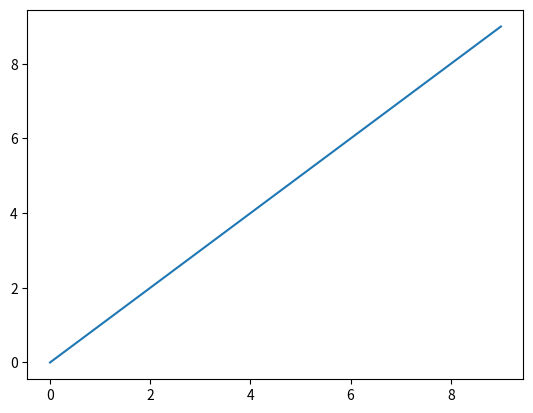
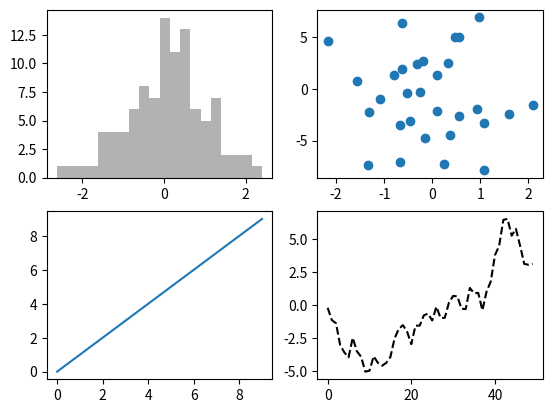

Python code for these plots, in order: (Note: this script raises an exception after producing the figures.)
## Important
## data ploting and visualization :

import pandas as pd
import numpy as np
import matplotlib.pyplot as plt
import seaborn as sb

data = np.arange(10)
print(data)
plt.plot(data)

# to ploat a graph first need to create a figure window

fig = plt.figure()
ax1 = fig.add_subplot(2, 2, 1)
ax2 = fig.add_subplot(2, 2, 2)
ax3 = fig.add_subplot(2, 2, 3)
ax4 = fig.add_subplot(2, 2, 4)
plt.plot(np.random.randn(50).cumsum(), 'k--')
ax3.plot(data)
ax1.hist(np.random.randn(100), bins=20, color='k', alpha=0.3)
ax2.scatter(np.random.randn(30), np.random.randn(30) + 3 * np.random.randn(30))
plt.show()

#plotting multiple subplots

fig, axis = plt.subplots(2,2, sharex=True, sharey=True)

for i in range(2):
    for j in range(2):
        axis[i, j].hist(np.random.randn(500), bins=50, color='R', alpha=0.5)
plt.subplots_adjust(wspace=0, hspace=0)
axis[1, 1].plot(np.random.randn(5).cumsum(), 'ko--')
plt.show()

#colors markers and line style

from numpy.random import randn
fig, axis = plt.subplots(2,2)
plt.plot(randn(20).cumsum(), linestyle='dashed', color='G', marker='o', drawstyle='steps-post')
axis[0, 0].plot(randn(20).cumsum(), linestyle='dashed', color='B', marker='o', label='step-post')
plt.legend('best')
plt.show()


fig, axis = plt.subplots(1, 1)
axis.plot(randn(1000).cumsum())
tickes = axis.set_xticks([0, 250, 500, 750, 1000])
lables = axis.set_xticklabels(['one', 'two', 'three', 'four', 'five'], rotation=30, fontsize='small')
axis.set_title('My First Plot')
axis.set_xlabel('Stages')


# you can set same props to the y axis also but in different way
# there is a a handy function which will allow you to set the all props in one step
props = {
    'title': 'my first plot',
    'xlabel': 'stages',
    'ylabel': 'inches',
}

axis.set(**props)
plt.show()


# Adding Legends

fig, axis = plt.subplots(1,1)
axis.plot(randn(1000).cumsum(), 'k', label='one')
axis.plot(randn(1000).cumsum(), 'g--', label='two')
axis.plot(randn(1000).cumsum(), 'r.', label='three')
axis.legend(loc='best')
axis.text(20,20,'hello', family='monospace', fontsize=10)       # this will draw a text on specified position
plt.savefig('../graphs/first_plot.png', dpi=400, bbox_inches='tight')
plt.show()

# saving file as image

# plotting Series
s = pd.Series(randn(10).cumsum(), index=np.arange(0,100,10))
s.plot(use_index= False)
plt.show()

# ploting Dataframe

df = pd.DataFrame(randn(10,4).cumsum(0), columns=['A', 'B', 'C', 'D'],
                  index=np.arange(0, 100, 10))
df.plot()
plt.savefig('../graphs/second_plot.png', dpi=400, bbox_inches='tight')
plt.show()

fig, axes = plt.subplots(2, 1)
data = pd.Series(np.random.randn(16), index=list('asdfghjklqwertyu'))
data.plot.bar(ax=axes[0], color='k', alpha=0.7)
data.plot.barh(ax=axes[1], color='k', alpha=0.7)
plt.show()

# bar graph with dataframes
fig, axes = plt.subplots(2,1)
data_frame = pd.DataFrame(np.random.rand(6,4),
                          index=['one', 'two', 'three', 'four', 'five', 'six'],
                          columns=pd.Index(['A', 'B', 'C', 'D'], name='Genus'))
data_frame.plot().bar(ax=axes[0])

